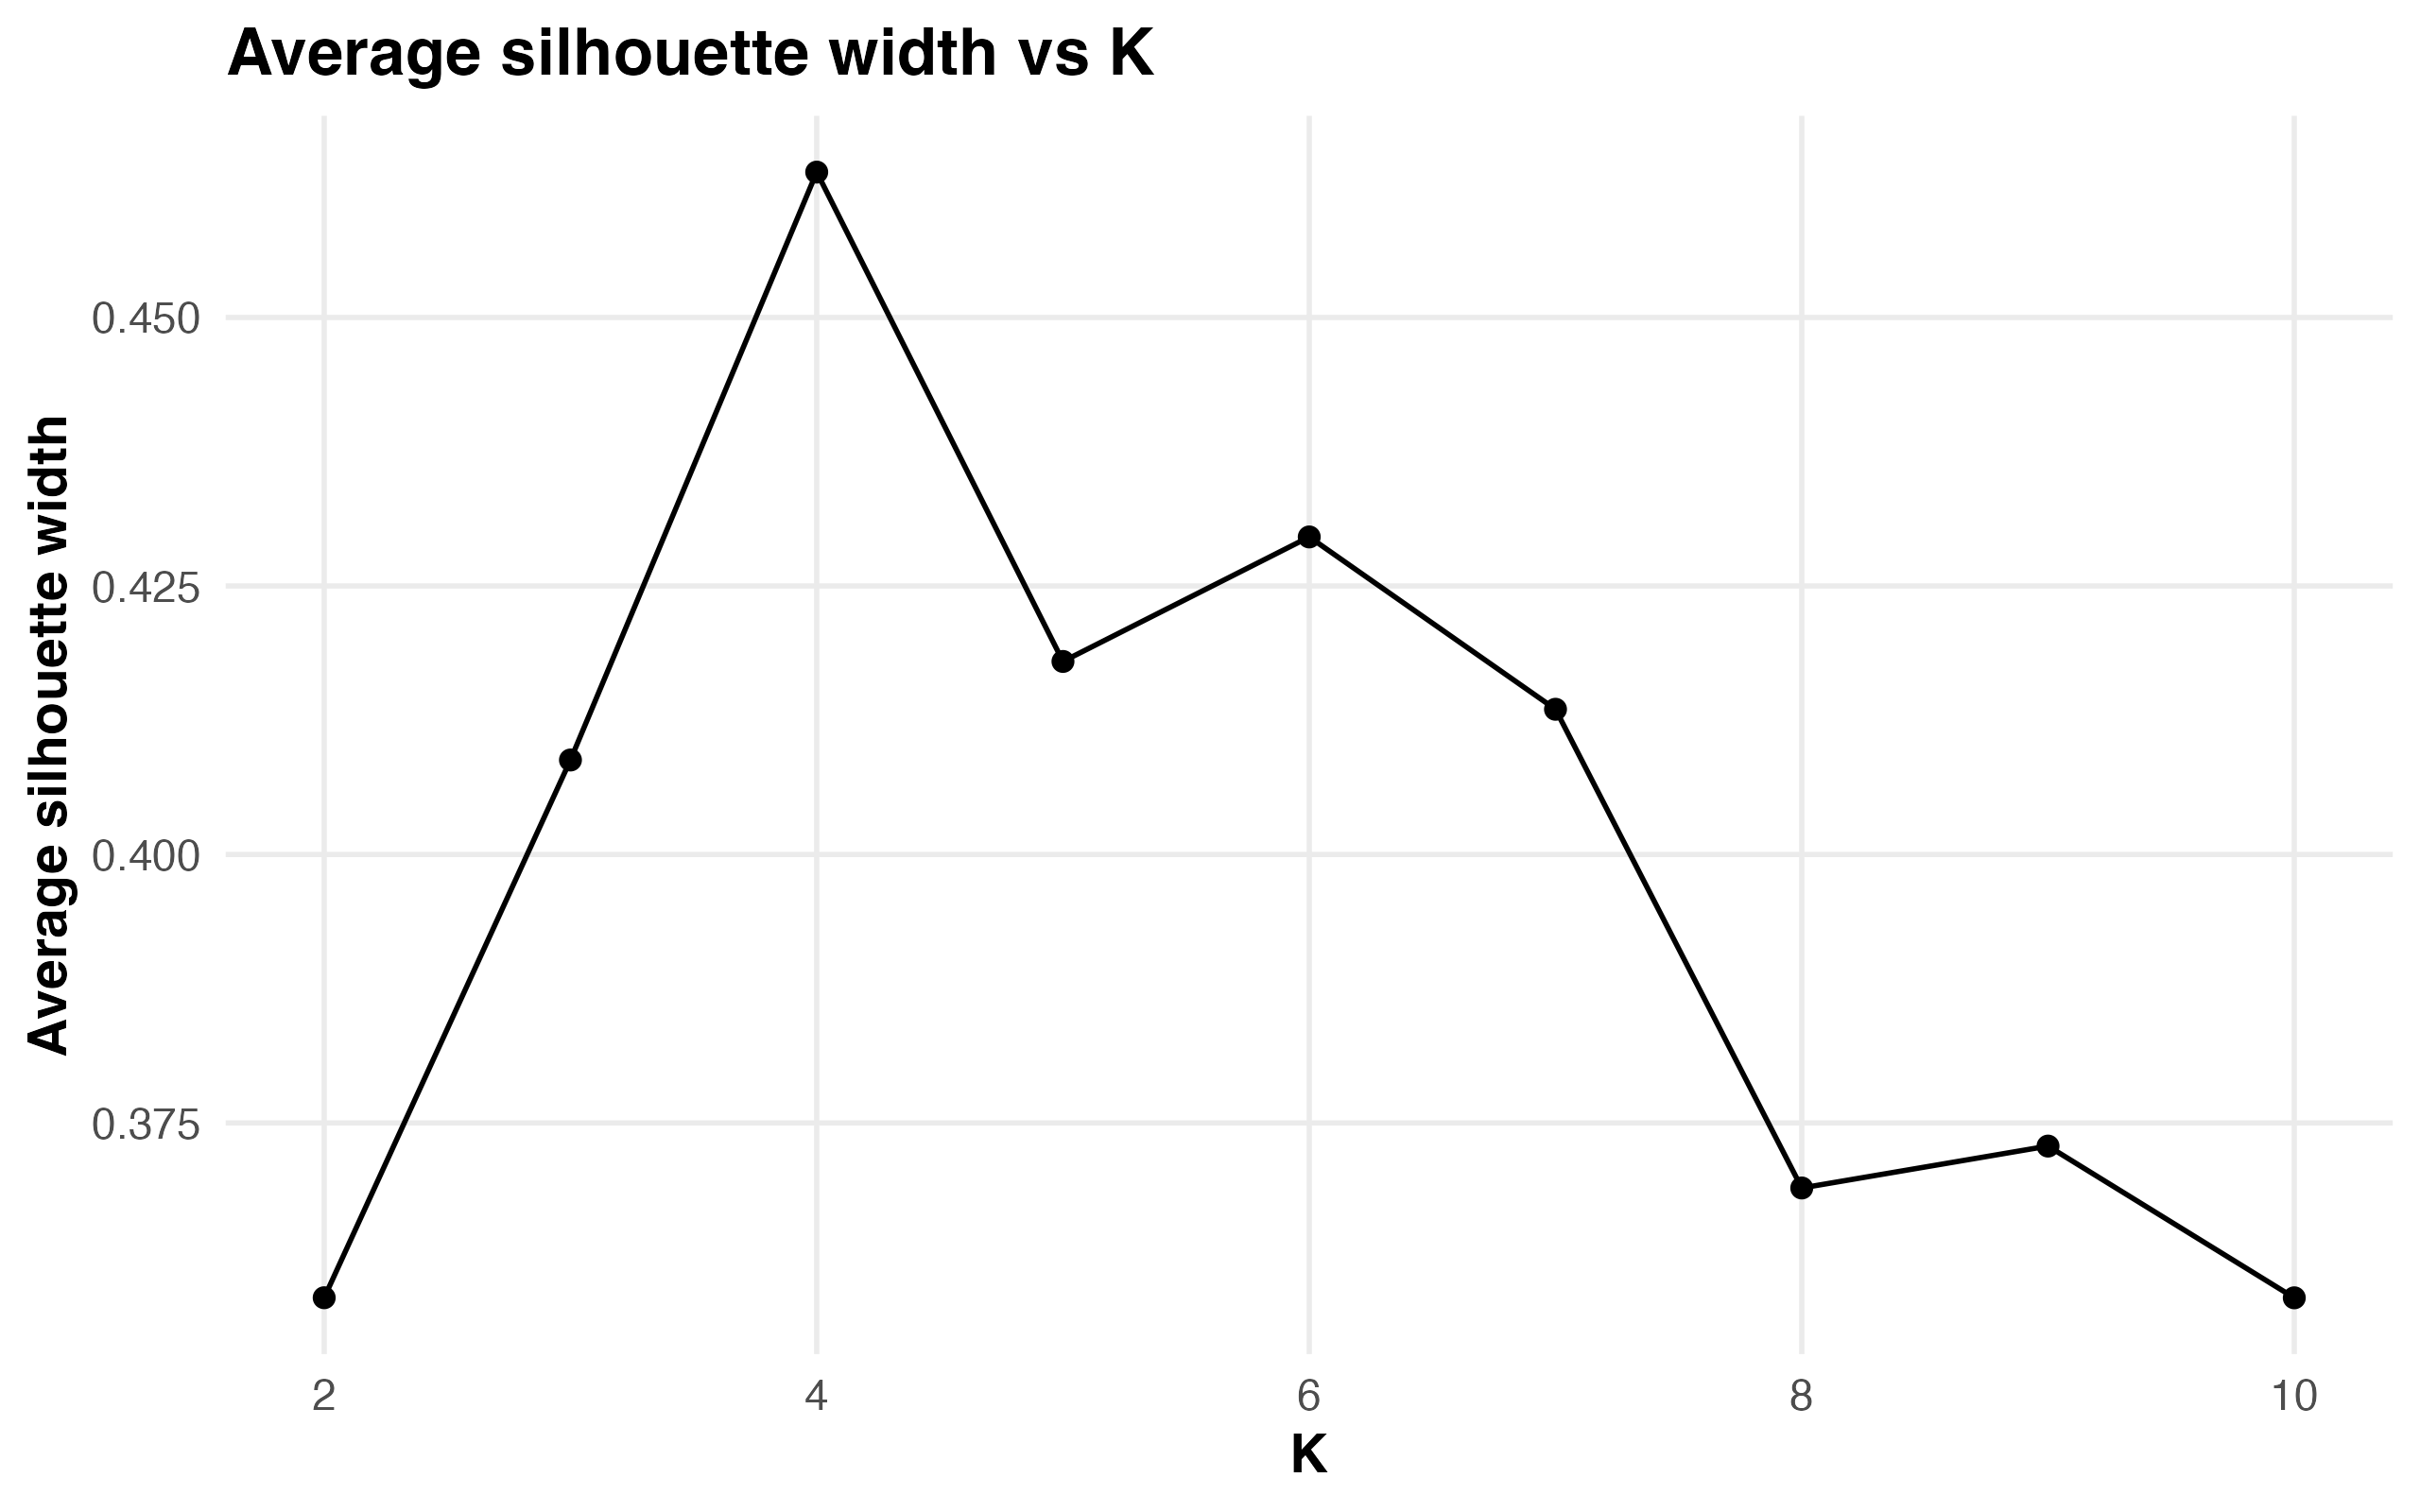

The table this chart was drawn from, first rows:
k, avg_sil_width, min_sil_width
2, 0.3587, -0.438
3, 0.4088, -0.4785
4, 0.4635, -0.7514
5, 0.418, -0.7514
6, 0.4296, -0.7514
7, 0.4135, -0.7256
8, 0.3689, -0.7256
9, 0.3728, -0.7256
10, 0.3587, -0.7256
